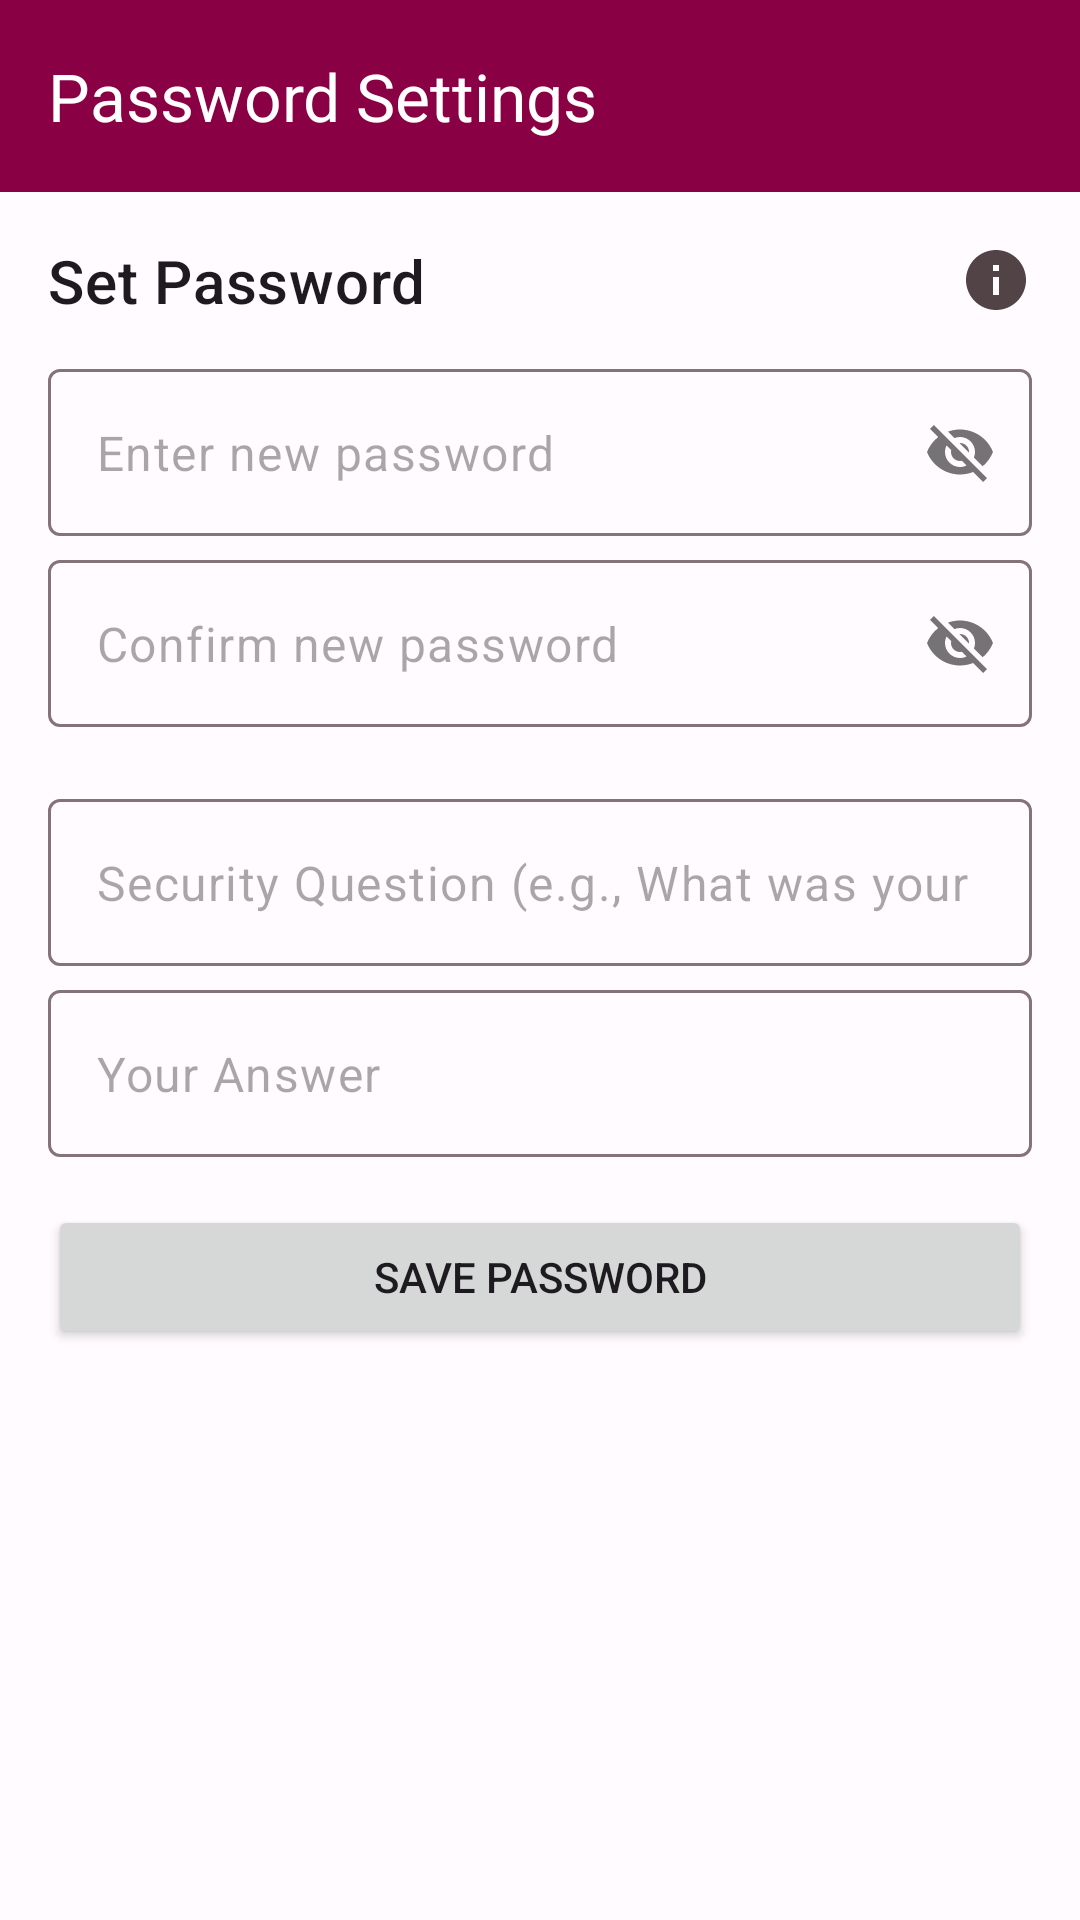

The Android layout XML behind this screen, and the referenced resources:
<!-- AndroidManifest.xml: application theme Theme.AcilNotUygulamasi -->
<!-- res/layout/activity_password_settings.xml -->
<?xml version="1.0" encoding="utf-8"?>
<LinearLayout xmlns:android="http://schemas.android.com/apk/res/android"
    xmlns:app="http://schemas.android.com/apk/res-auto"
    xmlns:tools="http://schemas.android.com/tools"
    android:layout_width="match_parent"
    android:layout_height="match_parent"
    android:orientation="vertical"
    android:fitsSystemWindows="true"
    tools:context=".PasswordSettingsActivity">

    <com.google.android.material.appbar.AppBarLayout
        android:layout_width="match_parent"
        android:layout_height="wrap_content"
        android:theme="@style/ThemeOverlay.Material3.Dark.ActionBar">

        <androidx.appcompat.widget.Toolbar
            android:id="@+id/toolbar_password_settings"
            android:layout_width="match_parent"
            android:layout_height="?attr/actionBarSize"
            android:background="?attr/colorPrimary"
            app:popupTheme="@style/ThemeOverlay.AppCompat.Light"
            app:title="@string/password_settings_title" />

    </com.google.android.material.appbar.AppBarLayout>

    <LinearLayout
        android:layout_width="match_parent"
        android:layout_height="match_parent"
        android:orientation="vertical"
        android:padding="16dp">

        <LinearLayout
            android:layout_width="match_parent"
            android:layout_height="wrap_content"
            android:gravity="center_vertical"
            android:orientation="horizontal"
            android:layout_marginBottom="16dp">

            <TextView
                android:layout_width="0dp"
                android:layout_height="wrap_content"
                android:layout_weight="1"
                android:text="@string/set_password_title"
                android:textAppearance="?attr/textAppearanceHeadline6" />

            <ImageButton
                android:id="@+id/btn_security_info"
                android:layout_width="wrap_content"
                android:layout_height="wrap_content"
                android:background="?attr/selectableItemBackgroundBorderless"
                android:contentDescription="@string/security_info_button_description"
                app:tint="?attr/noteInfoButtonTint"
                android:src="@drawable/outline_info_24" />

        </LinearLayout>

        <com.google.android.material.textfield.TextInputLayout
            android:id="@+id/til_current_password"
            android:layout_width="match_parent"
            android:layout_height="wrap_content"
            android:layout_marginBottom="8dp"
            android:visibility="gone"
            app:passwordToggleEnabled="true"
            app:passwordToggleDrawable="@drawable/password_toggle_selector"
            app:hintEnabled="false">
            <com.google.android.material.textfield.TextInputEditText
                android:id="@+id/et_current_password"
                android:layout_width="match_parent"
                android:layout_height="wrap_content"
                android:hint="@string/enter_current_password_hint"
                android:inputType="textPassword" />
        </com.google.android.material.textfield.TextInputLayout>

        <com.google.android.material.textfield.TextInputLayout
            android:id="@+id/til_new_password"
            android:layout_width="match_parent"
            android:layout_height="wrap_content"
            android:layout_marginBottom="8dp"
            app:passwordToggleEnabled="true"
            app:passwordToggleDrawable="@drawable/password_toggle_selector"
            app:hintEnabled="false">
            <com.google.android.material.textfield.TextInputEditText
                android:id="@+id/et_new_password"
                android:layout_width="match_parent"
                android:layout_height="wrap_content"
                android:hint="@string/enter_new_password_hint"
                android:inputType="textPassword" />
        </com.google.android.material.textfield.TextInputLayout>

        <com.google.android.material.textfield.TextInputLayout
            android:id="@+id/til_confirm_password"
            android:layout_width="match_parent"
            android:layout_height="wrap_content"
            android:layout_marginBottom="16dp"
            app:passwordToggleEnabled="true"
            app:passwordToggleDrawable="@drawable/password_toggle_selector"
            app:hintEnabled="false">
            <com.google.android.material.textfield.TextInputEditText
                android:id="@+id/et_confirm_password"
                android:layout_width="match_parent"
                android:layout_height="wrap_content"
                android:hint="@string/confirm_new_password_hint"
                android:inputType="textPassword" />
        </com.google.android.material.textfield.TextInputLayout>

        <com.google.android.material.textfield.TextInputLayout
            android:id="@+id/til_security_question"
            android:layout_width="match_parent"
            android:layout_height="wrap_content"
            android:layout_marginTop="8dp"
            app:hintEnabled="false">

            <com.google.android.material.textfield.TextInputEditText
                android:id="@+id/et_security_question"
                android:layout_width="match_parent"
                android:layout_height="wrap_content"
                android:hint="@string/hint_security_question"
                android:inputType="textCapSentences" />
        </com.google.android.material.textfield.TextInputLayout>

        <com.google.android.material.textfield.TextInputLayout
            android:id="@+id/til_security_answer"
            android:layout_width="match_parent"
            android:layout_height="wrap_content"
            android:layout_marginTop="8dp"
            android:layout_marginBottom="16dp"
            app:hintEnabled="false">

            <com.google.android.material.textfield.TextInputEditText
                android:id="@+id/et_security_answer"
                android:layout_width="match_parent"
                android:layout_height="wrap_content"
                android:hint="@string/hint_security_answer"
                android:inputType="textCapSentences" />
        </com.google.android.material.textfield.TextInputLayout>

        <Button
            android:id="@+id/btn_save_password"
            android:layout_width="match_parent"
            android:layout_height="wrap_content"
            android:text="@string/save_password_button"
            android:layout_marginBottom="8dp" />

        <Button
            android:id="@+id/btn_disable_password"
            style="@style/MyOutlinedButton"
            android:layout_width="match_parent"
            android:layout_height="wrap_content"
            android:text="@string/disable_password_button"
            android:visibility="gone" />

    </LinearLayout>

</LinearLayout>
<!-- resources referenced by this layout -->
<resources>
  <!-- drawable outline_info_24 (drawable) -->
  <?xml version="1.0" encoding="utf-8"?>
  <vector xmlns:android="http://schemas.android.com/apk/res/android"
      android:width="24dp"
      android:height="24dp"
      android:viewportWidth="24"
      android:viewportHeight="24"
      android:tint="?attr/infoButtonTint"> <path
      android:fillColor="@android:color/white"
      android:pathData="M12,2C6.48,2 2,6.48 2,12s4.48,10 10,10s10,-4.48 10,-10S17.52,2 12,2ZM13,17h-2v-6h2v6ZM13,9h-2L11,7h2v2Z"/>
  </vector>
  <!-- drawable password_toggle_selector (drawable) -->
  <?xml version="1.0" encoding="utf-8"?>
  <selector xmlns:android="http://schemas.android.com/apk/res/android">
      <item android:drawable="@drawable/design_ic_visibility" android:state_checked="true"/>
      <item android:drawable="@drawable/design_ic_visibility_off"/>
  </selector>
  <string name="confirm_new_password_hint">Confirm new password</string>
  <string name="disable_password_button">Disable Password</string>
  <string name="enter_current_password_hint">Enter your password</string>
  <string name="enter_new_password_hint">Enter new password</string>
  <string name="hint_security_answer">Your Answer</string>
  <string name="hint_security_question">Security Question (e.g., What was your first pet\'s name?)</string>
  <string name="password_settings_title">Password Settings</string>
  <string name="save_password_button">Save Password</string>
  <string name="security_info_button_description">Security Info</string>
  <string name="set_password_title">Set Password</string>
  <style name="MyOutlinedButton" parent="Widget.Material3.Button.OutlinedButton">
          <item name="android:textColor">?attr/destructiveButtonColor</item>
          <item name="strokeColor">?attr/destructiveButtonColor</item>
      </style>
  <style name="Theme.AcilNotUygulamasi" parent="Base.Theme.AcilNotUygulamasi" />
  <color name="md_theme_primary">#8A0045</color>
  <color name="md_theme_onPrimary">#FFFFFF</color>
  <color name="md_theme_primaryContainer">#FFD9E2</color>
  <color name="md_theme_onPrimaryContainer">#3E0011</color>
  <color name="md_theme_secondary">#77565F</color>
  <color name="md_theme_onSecondary">#FFFFFF</color>
  <color name="md_theme_secondaryContainer">#FFD9E2</color>
  <color name="md_theme_onSecondaryContainer">#2C151C</color>
  <color name="md_theme_tertiary">#7D5260</color>
  <color name="md_theme_onTertiary">#FFFFFF</color>
  <color name="md_theme_tertiaryContainer">#FFD8E4</color>
  <color name="md_theme_onTertiaryContainer">#31111D</color>
  <color name="md_theme_error">#B3261E</color>
  <color name="md_theme_onError">#FFFFFF</color>
  <color name="md_theme_errorContainer">#F9DEDC</color>
  <color name="md_theme_onErrorContainer">#410E0B</color>
  <color name="md_theme_background">#FFFBFE</color>
  <color name="md_theme_onBackground">#1C1B1F</color>
  <color name="md_theme_surface">#FFFBFE</color>
  <color name="md_theme_onSurface">#1C1B1F</color>
  <color name="md_theme_surfaceVariant">#F4DDE3</color>
  <color name="md_theme_onSurfaceVariant">#524347</color>
  <color name="md_theme_outline">#847377</color>
  <color name="md_theme_inverseSurface">#362F31</color>
  <color name="md_theme_inverseOnSurface">#FBEFED</color>
  <color name="md_theme_inversePrimary">#C65B7C</color>
</resources>
